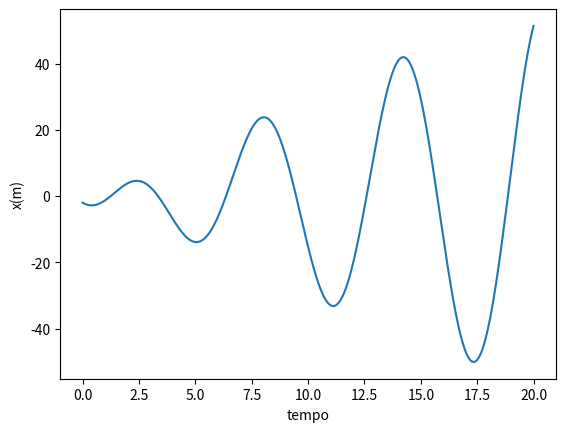

Write Python code to recreate this figure.
import matplotlib.pyplot as plt
import numpy as np
import math

dt = 0.001

indextime1 = int(3/dt)
indextime2 = int(10/dt)
indextime3 = int(11/dt)
indextime4 = int(16/dt)

t = np.arange(0, 20+dt,dt)

#Constantes
k = 1
m = 1
b = 0.05
F0 = 7.5
w = math.sqrt(k/m)

v = np.zeros(t.size)
x = np.zeros(t.size)
f = np.zeros(t.size)

x[0] = -2 #posicao inicial
v[0] = -4 #velocidade inicial

for i in range(t.size-1):
    f[i] =  (-k*x[i])/m - (b*v[i])/m + (F0*np.cos(w*t[i]))
    a = f[i]/m
    v[i+1] = v[i] + a*dt
    x[i+1] = x[i] + v[i+1]*dt
    

plt.plot(t,x)
plt.xlabel("tempo")
plt.ylabel("x(m)")
plt.show()